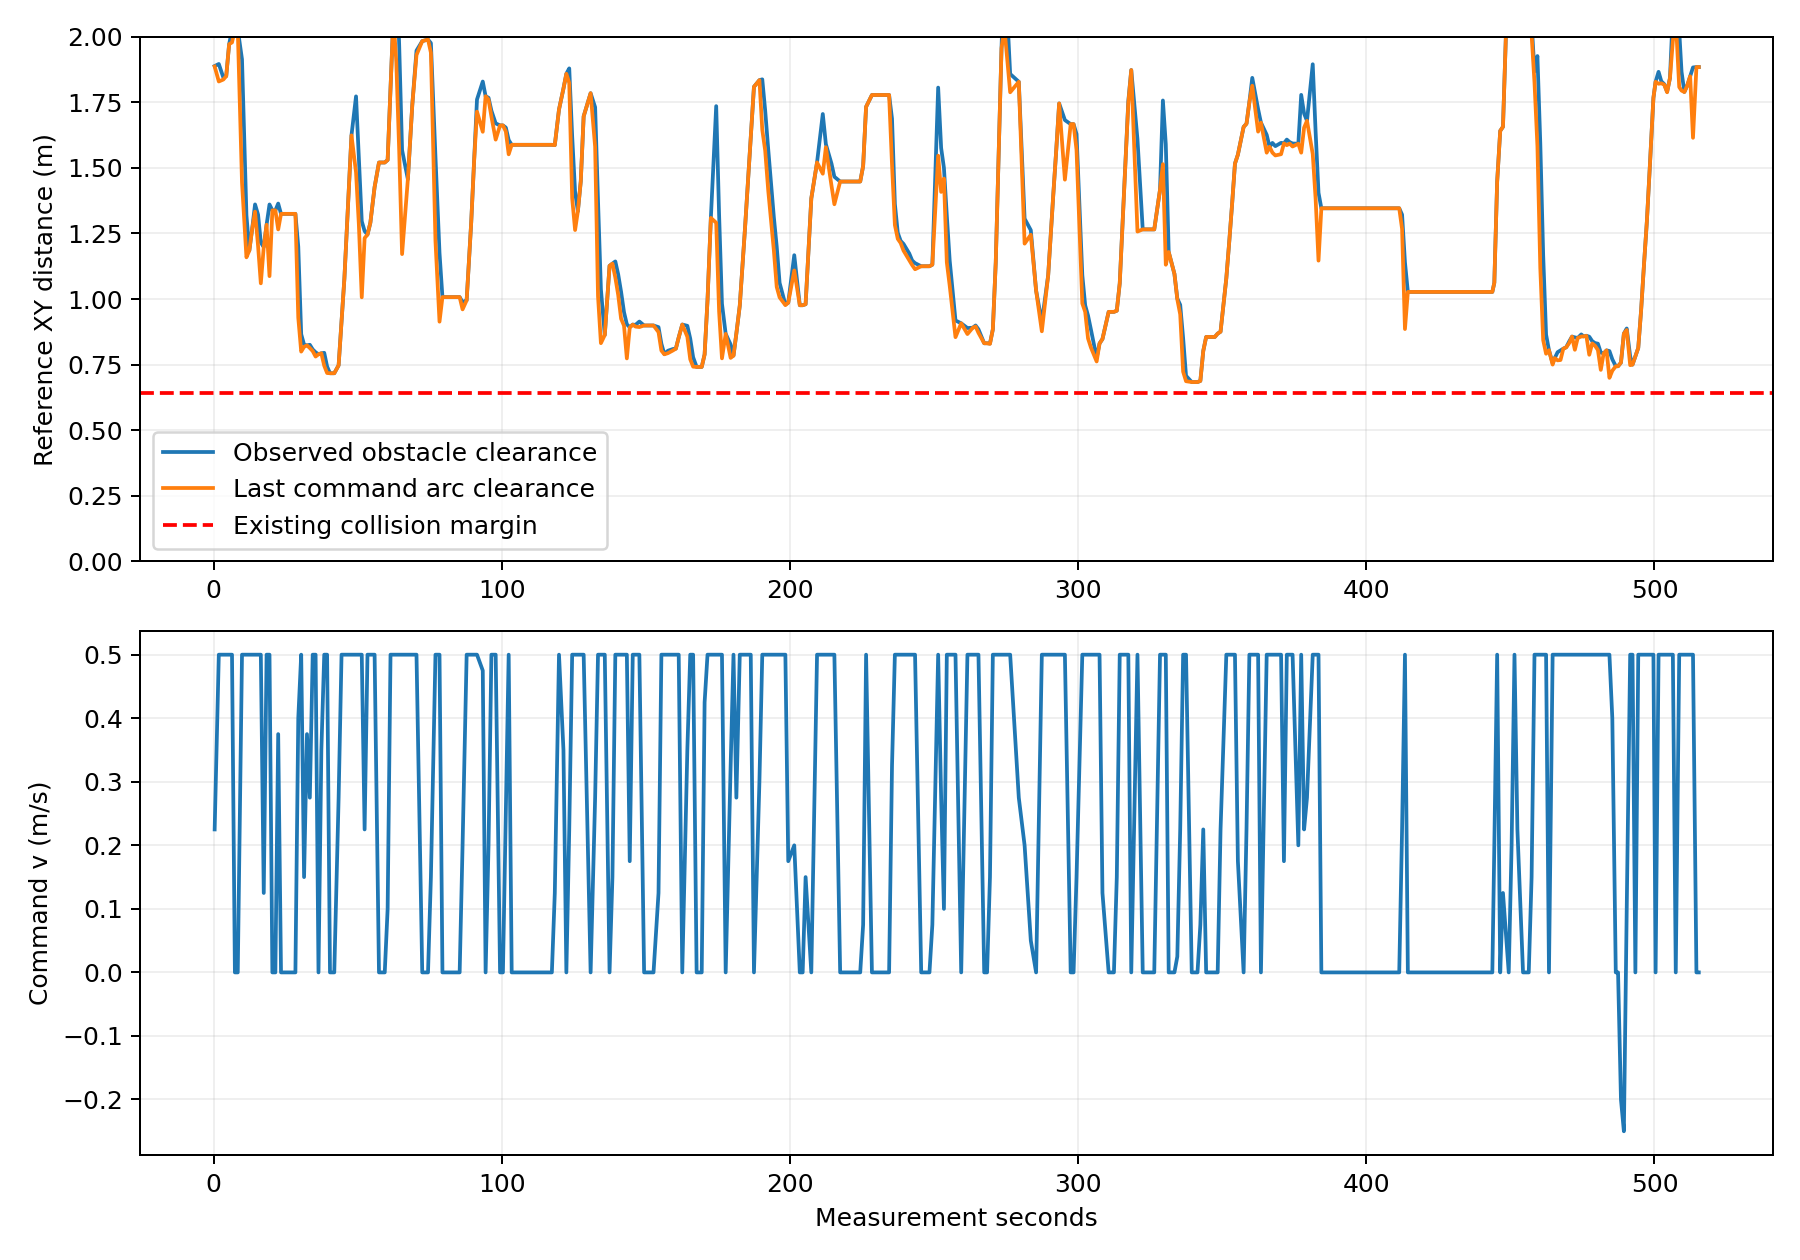

The data file committed next to this chart (first rows):
t_s, cloud_source_s, x, y, yaw, min_xy_m, command_v, command_w, predicted_min_xy_m, path_stamp_s, cloud_points
0.3981, 0.3978, 0.04612, 1.0254921583013115e-24, 0.0, 1.889, 0.225, -3.9606449312727316e-24, 1.887, 0, 8428
1.839, 1.827, 0.6848, 0.01053, 0.06518, 1.897, 0.5, 0.09725, 1.83, 0.4981, 13175
3.413, 3.402, 1.463, 0.06404, 0.04011, 1.845, 0.5, -0.0423, 1.837, 2.316, 23630
4.413, 4.402, 1.962, 0.08504, 0.05741, 1.85, 0.5, 0.01354, 1.85, 3.698, 26263
5.421, 5.41, 2.467, 0.1127, 0.0498, 1.972, 0.5, -0.003107, 1.972, 4.654, 24979
6.417, 6.406, 2.964, 0.1379, 0.05214, 2.026, 0.5, 0.002258, 1.979, 5.6, 26414
7.421, 7.41, 3.028, 0.1413, 0.2685, 2.029, 0.0, 0.72, 2.029, 6.816, 26787
8.414, 8.403, 3.028, 0.1413, 0.5753, 2.029, 0.0, -0.1636, 2.029, 7.715, 25593
9.886, 9.875, 3.256, 0.4208, 1.126, 1.914, 0.5, 0.3987, 1.445, 8.663, 26548
11.43, 11.42, 3.364, 1.165, 1.638, 1.319, 0.5, 0.07399, 1.159, 10.44, 36209
12.42, 12.42, 3.291, 1.657, 1.811, 1.185, 0.5, 0.09075, 1.185, 11.83, 35966
13.42, 13.41, 3.176, 2.14, 1.764, 1.268, 0.5, -0.04281, 1.268, 12.76, 30805
14.42, 14.41, 3.082, 2.631, 1.754, 1.361, 0.5, -0.04559, 1.333, 13.83, 31823
15.46, 15.46, 2.985, 3.145, 1.768, 1.322, 0.5, 0.0106, 1.202, 14.77, 34567
16.42, 16.42, 2.888, 3.612, 1.801, 1.215, 0.5, 0.1323, 1.06, 15.81, 37070
17.43, 17.42, 2.87, 3.692, 1.667, 1.198, 0.125, -0.6, 1.198, 16.93, 40446
18.41, 18.4, 2.956, 4.032, 1.226, 1.283, 0.5, 0.1, 1.283, 17.68, 42893
19.43, 19.41, 3.041, 4.528, 1.698, 1.361, 0.5, 0.8, 1.087, 18.9, 47254
20.42, 20.41, 3.009, 4.657, 1.764, 1.338, 0.0, -0.6, 1.338, 19.94, 47604
21.46, 21.46, 3.009, 4.657, 1.324, 1.338, 0.0, 0.16, 1.338, 20.67, 47011
22.44, 22.44, 3.033, 4.803, 1.334, 1.364, 0.375, -0.5, 1.265, 21.69, 46523
23.42, 23.41, 3.115, 5, 1.031, 1.325, 0.0, 0.0, 1.325, 22.65, 49850
24.42, 24.41, 3.115, 5, 1.031, 1.325, 0.0, 0.0, 1.325, 23.96, 48356
25.43, 25.41, 3.115, 5, 1.031, 1.325, 0.0, 0.0, 1.325, 25.03, 47971
26.85, 26.84, 3.115, 5, 0.5778, 1.325, 0.0, -0.8, 1.325, 25.94, 47471
28.42, 28.41, 3.115, 5, -0.5138, 1.325, 0.0, -0.214, 1.325, 27.45, 46916
29.41, 29.4, 3.24, 4.906, -0.6808, 1.199, 0.4, -0.04652, 0.9288, 28.6, 47542
30.43, 30.42, 3.578, 4.55, -1.103, 0.8658, 0.5, -0.8, 0.7994, 29.59, 52765
31.42, 31.41, 3.619, 4.427, -1.407, 0.8257, 0.15, -0.36, 0.8178, 30.62, 54784
32.43, 32.42, 3.621, 4.237, -1.611, 0.8233, 0.375, -0.03127, 0.8233, 31.67, 56811
33.42, 33.41, 3.62, 4.092, -1.522, 0.8254, 0.275, 0.05777, 0.8131, 32.89, 57347
34.42, 34.41, 3.637, 3.643, -1.553, 0.8077, 0.5, -0.01702, 0.8014, 33.72, 58103
35.42, 35.41, 3.647, 3.143, -1.546, 0.7967, 0.5, 0.002864, 0.7805, 34.68, 55348
36.43, 36.42, 3.65, 3.006, -1.55, 0.7893, 0.0, 0.0, 0.7893, 35.76, 56011
37.42, 37.41, 3.649, 2.883, -1.591, 0.793, 0.35, -0.07078, 0.793, 36.74, 56112
38.42, 38.41, 3.643, 2.408, -1.546, 0.7947, 0.5, 0.1208, 0.7456, 37.64, 53734
39.41, 39.41, 3.693, 1.914, -1.361, 0.7426, 0.5, 0.2926, 0.7177, 38.64, 49891
40.42, 40.41, 3.753, 1.707, -1.225, 0.7169, 0.0, 0.0, 0.7169, 39.86, 44678
41.9, 41.89, 3.753, 1.707, -1.553, 0.7169, 0.0, -0.54, 0.7169, 40.84, 44002
43.41, 43.4, 3.747, 1.634, -1.578, 0.7471, 0.275, 0.3177, 0.7471, 42.51, 43814
44.43, 44.41, 3.862, 1.2, -1.024, 0.9137, 0.5, 0.5046, 0.9137, 43.63, 51186
45.41, 45.41, 4.203, 0.8503, -0.6266, 1.078, 0.5, 0.1703, 1.078, 44.77, 49254
46.42, 46.41, 4.634, 0.5877, -0.4682, 1.304, 0.5, 0.08407, 1.304, 45.77, 38209
47.87, 47.87, 5.261, 0.2656, -0.4929, 1.624, 0.5, -0.004353, 1.624, 46.76, 36837
49.45, 49.44, 5.941, -0.105, -0.536, 1.773, 0.5, -0.05183, 1.483, 48.55, 40470
50.43, 50.42, 6.364, -0.348, -0.4945, 1.534, 0.5, 0.02603, 1.285, 49.79, 44178
51.44, 51.43, 6.806, -0.5912, -0.5231, 1.297, 0.5, -0.04014, 1.007, 50.73, 43166
52.43, 52.42, 6.88, -0.6288, -0.3697, 1.259, 0.225, 0.6, 1.233, 51.93, 41590
53.43, 53.43, 7.3, -0.6385, 0.1131, 1.246, 0.5, -0.04, 1.246, 52.72, 44717
54.42, 54.41, 7.798, -0.5954, 0.1308, 1.291, 0.5, 0.05883, 1.291, 53.75, 43680
55.9, 55.89, 8.508, -0.4925, 0.144, 1.427, 0.5, 0.002705, 1.427, 54.81, 42166
57.42, 57.42, 8.716, -0.4616, 0.4835, 1.521, 0.0, 0.8, 1.521, 56.68, 41169
58.42, 58.41, 8.716, -0.4616, 1.193, 1.521, 0.0, 0.32, 1.521, 58.03, 38571
59.42, 59.41, 8.716, -0.4616, 0.9697, 1.521, 0.0, -0.3629, 1.521, 58.83, 37385
60.42, 60.41, 8.722, -0.4539, 0.8801, 1.53, 0.1, -0.1979, 1.53, 59.9, 36159
61.42, 61.41, 9.011, -0.2852, 0.2324, 1.806, 0.5, -0.7535, 1.806, 60.83, 36451
62.43, 62.43, 9.51, -0.2999, -0.1711, 2.078, 0.5, -0.1431, 2.078, 61.77, 38430
63.43, 63.41, 9.996, -0.4151, -0.333, 2.296, 0.5, -0.3742, 1.904, 63.06, 37750
64.43, 64.42, 10.46, -0.5947, -0.2614, 1.968, 0.5, 0.3535, 1.566, 64.04, 39587
65.43, 65.42, 10.96, -0.6761, -0.1389, 1.568, 0.5, -0.2162, 1.171, 65.11, 39689
... 354 more rows
